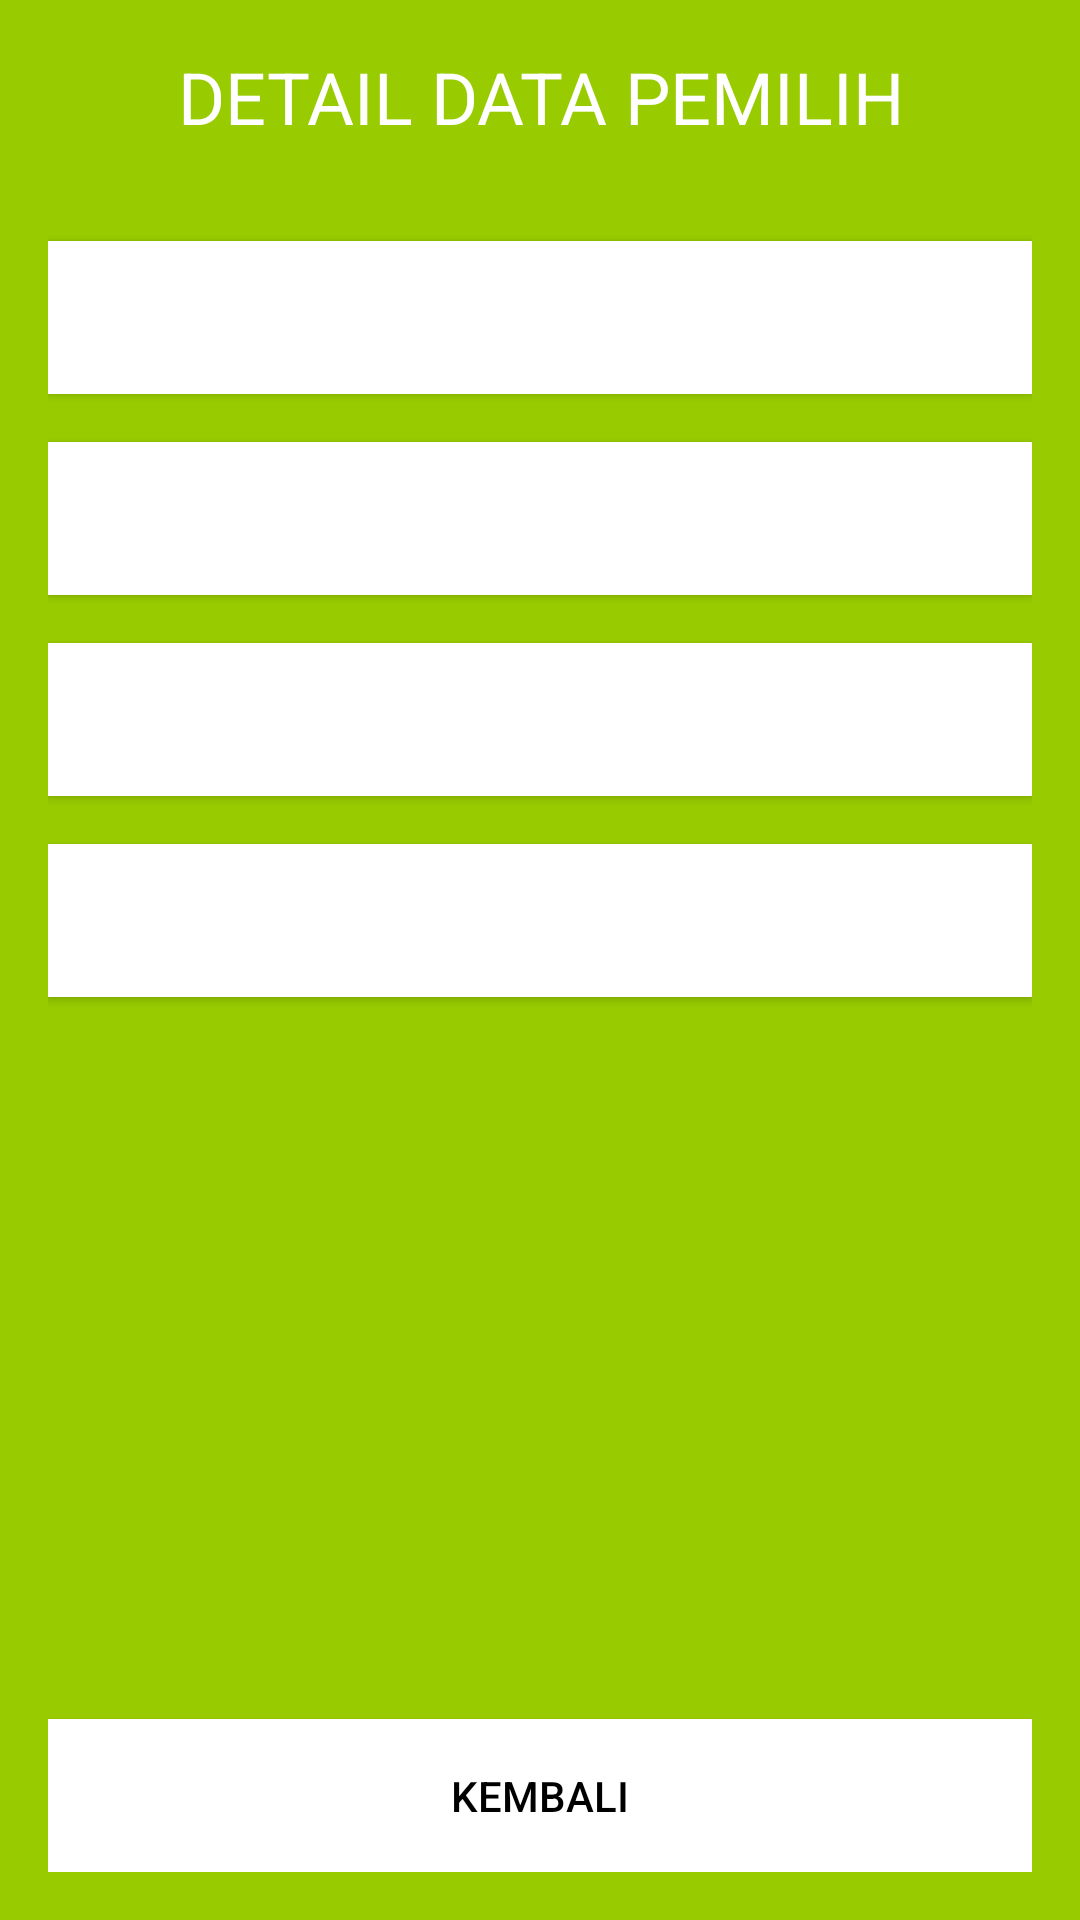

The Android layout XML behind this screen, and the referenced resources:
<!-- AndroidManifest.xml: application theme Theme.PPAPBP13KPU -->
<!-- res/layout/activity_detail_voter.xml -->
<?xml version="1.0" encoding="utf-8"?>
<LinearLayout xmlns:android="http://schemas.android.com/apk/res/android"
    xmlns:app="http://schemas.android.com/apk/res-auto"
    xmlns:tools="http://schemas.android.com/tools"
    android:id="@+id/main"
    android:layout_width="match_parent"
    android:layout_height="match_parent"
    tools:context=".ui.DetailVoterActivity"
    android:orientation="vertical"
    android:background="@android:color/holo_green_light"
    android:padding="16dp">

    <TextView
        android:layout_width="match_parent"
        android:layout_height="wrap_content"
        android:text="DETAIL DATA PEMILIH"
        android:textSize="24sp"
        android:textColor="@android:color/white"
        android:gravity="center"
        android:layout_marginBottom="32dp"/>

    <TextView
        android:id="@+id/nameText"
        android:layout_width="match_parent"
        android:layout_height="wrap_content"
        android:background="@android:color/white"
        android:padding="16dp"
        android:layout_marginBottom="16dp"
        android:textColor="@android:color/black"
        android:elevation="2dp"/>

    <TextView
        android:id="@+id/nikText"
        android:layout_width="match_parent"
        android:layout_height="wrap_content"
        android:background="@android:color/white"
        android:padding="16dp"
        android:layout_marginBottom="16dp"
        android:textColor="@android:color/black"
        android:elevation="2dp"/>

    <TextView
        android:id="@+id/genderText"
        android:layout_width="match_parent"
        android:layout_height="wrap_content"
        android:background="@android:color/white"
        android:padding="16dp"
        android:layout_marginBottom="16dp"
        android:textColor="@android:color/black"
        android:elevation="2dp"/>

    <TextView
        android:id="@+id/addressText"
        android:layout_width="match_parent"
        android:layout_height="wrap_content"
        android:background="@android:color/white"
        android:padding="16dp"
        android:layout_marginBottom="16dp"
        android:textColor="@android:color/black"
        android:elevation="2dp"/>

    <View
        android:layout_width="match_parent"
        android:layout_height="0dp"
        android:layout_weight="1"/>

    <androidx.appcompat.widget.AppCompatButton
        android:id="@+id/backButton"
        android:layout_width="match_parent"
        android:layout_height="wrap_content"
        android:text="KEMBALI"
        android:textColor="@android:color/black"
        android:background="@android:color/white"
        android:padding="16dp"/>

</LinearLayout>
<!-- resources referenced by this layout -->
<resources>
  <style name="Theme.PPAPBP13KPU" parent="Base.Theme.PPAPBP13KPU" />
  <style name="Base.Theme.PPAPBP13KPU" parent="Theme.Material3.DayNight.NoActionBar">
          
          
      </style>
</resources>
